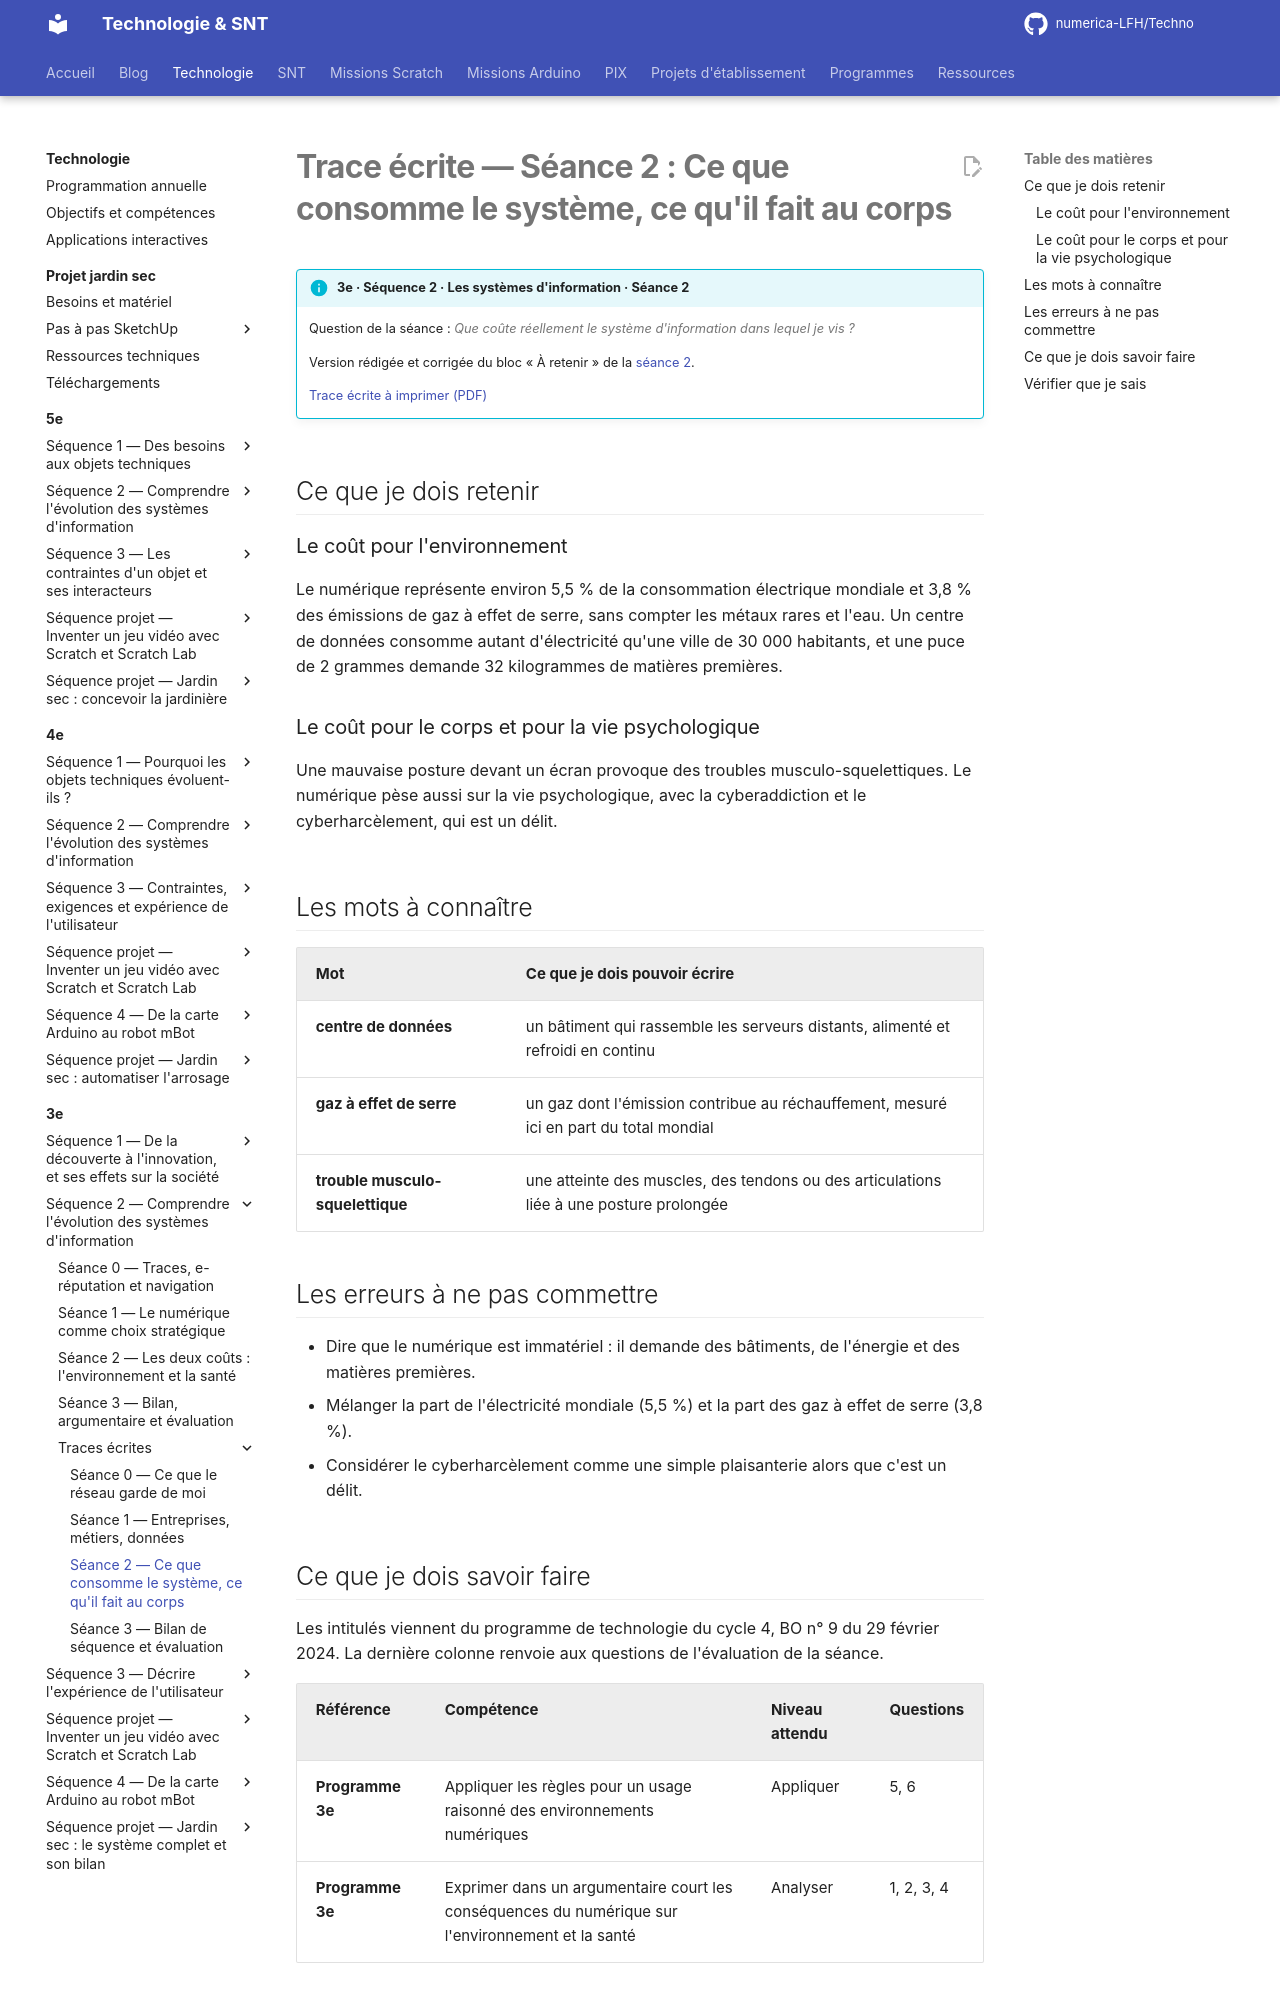

repository: numerica-LFH/Techno · page: technologie/3e/sequence-2/trace-ecrite-seance-2/index.html · generator: mkdocs

# Trace écrite — Séance 2 : Ce que consomme le système, ce qu'il fait au corps

!!! info "3e · Séquence 2 · Les systèmes d'information · Séance 2"

    Question de la séance : *Que coûte réellement le système d'information dans lequel je vis ?*

    Version rédigée et corrigée du bloc « À retenir » de la [séance 2](seance-2.md).

    [Trace écrite à imprimer (PDF)](traces/3e-seq2-seance2-trace.pdf)

## Ce que je dois retenir

### Le coût pour l'environnement

Le numérique représente environ 5,5 % de la consommation électrique mondiale et 3,8 % des émissions de gaz à effet de serre, sans compter les métaux rares et l'eau. Un centre de données consomme autant d'électricité qu'une ville de 30 000 habitants, et une puce de 2 grammes demande 32 kilogrammes de matières premières.

### Le coût pour le corps et pour la vie psychologique

Une mauvaise posture devant un écran provoque des troubles musculo-squelettiques. Le numérique pèse aussi sur la vie psychologique, avec la cyberaddiction et le cyberharcèlement, qui est un délit.

## Les mots à connaître

| Mot | Ce que je dois pouvoir écrire |
|---|---|
| **centre de données** | un bâtiment qui rassemble les serveurs distants, alimenté et refroidi en continu |
| **gaz à effet de serre** | un gaz dont l'émission contribue au réchauffement, mesuré ici en part du total mondial |
| **trouble musculo-squelettique** | une atteinte des muscles, des tendons ou des articulations liée à une posture prolongée |

## Les erreurs à ne pas commettre

- Dire que le numérique est immatériel : il demande des bâtiments, de l'énergie et des matières premières.
- Mélanger la part de l'électricité mondiale (5,5 %) et la part des gaz à effet de serre (3,8 %).
- Considérer le cyberharcèlement comme une simple plaisanterie alors que c'est un délit.
